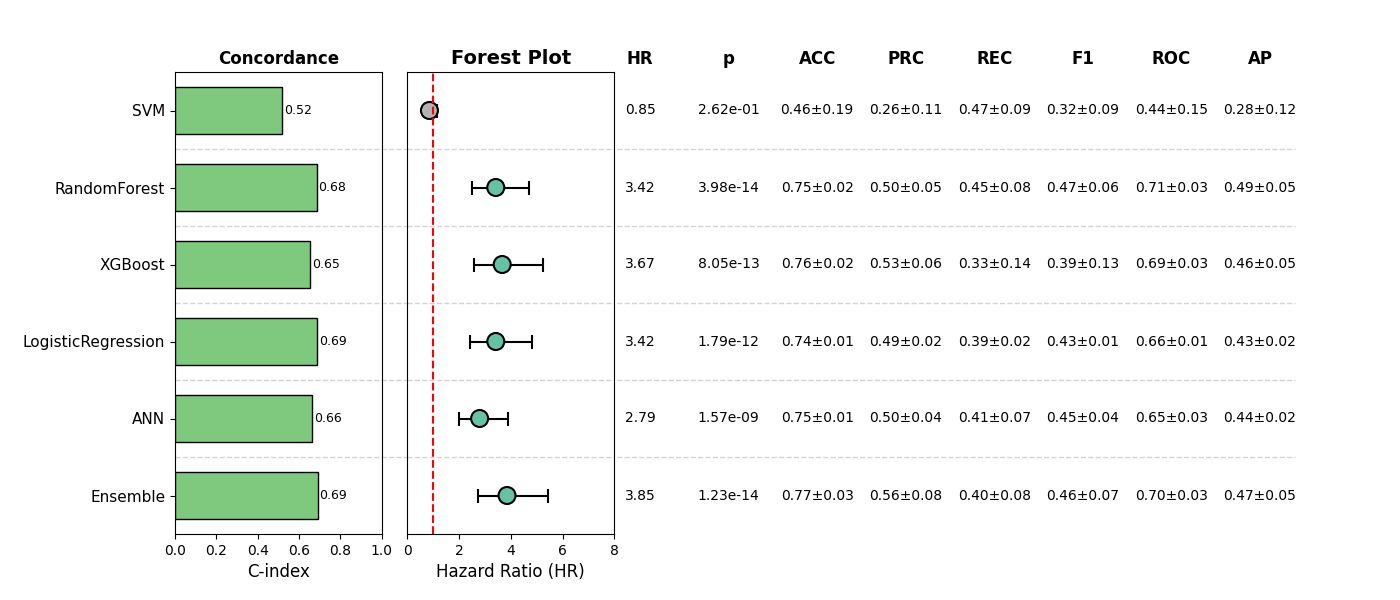

The table this chart was drawn from, first rows:
, Model, HR, CI_lower, CI_upper, p, cindex, accuracy_mean, accuracy_std, precision_mean, precision_std, recall_mean, recall_std, f1_mean, f1_std, roc_auc_mean, roc_auc_std, pr_auc_mean, pr_auc_std, Sig
0, SVM, 0.8488, 0.6375, 1.13, 0.2617, 0.5186, 0.4607, 0.1926, 0.2566, 0.107, 0.469, 0.08822, 0.3193, 0.09188, 0.4388, 0.1502, 0.2765, 0.1164, False
1, RandomForest, 3.416, 2.485, 4.697, 3.978385219113083e-14, 0.6849, 0.7524, 0.02139, 0.5026, 0.04708, 0.447, 0.08022, 0.4712, 0.06161, 0.709, 0.02552, 0.485, 0.04648, True
2, XGBoost, 3.665, 2.569, 5.23, 8.045101192261295e-13, 0.6529, 0.76, 0.02357, 0.5289, 0.06039, 0.3323, 0.1389, 0.3907, 0.1279, 0.6922, 0.02886, 0.4558, 0.05424, True
3, LogisticRegression, 3.418, 2.429, 4.81, 1.787630258854971e-12, 0.6864, 0.7447, 0.01129, 0.4874, 0.02314, 0.3924, 0.01945, 0.4341, 0.0124, 0.6627, 0.01457, 0.4287, 0.02478, True
4, ANN, 2.792, 2.001, 3.897, 1.5727816632601524e-09, 0.6645, 0.7504, 0.01247, 0.5042, 0.04029, 0.4082, 0.07423, 0.4462, 0.04242, 0.6453, 0.03064, 0.4421, 0.02387, True
5, Ensemble, 3.853, 2.735, 5.429, 1.227708030259864e-14, 0.6896, 0.7696, 0.02894, 0.5579, 0.07803, 0.4008, 0.0751, 0.4627, 0.06987, 0.7015, 0.02721, 0.4731, 0.05124, True
